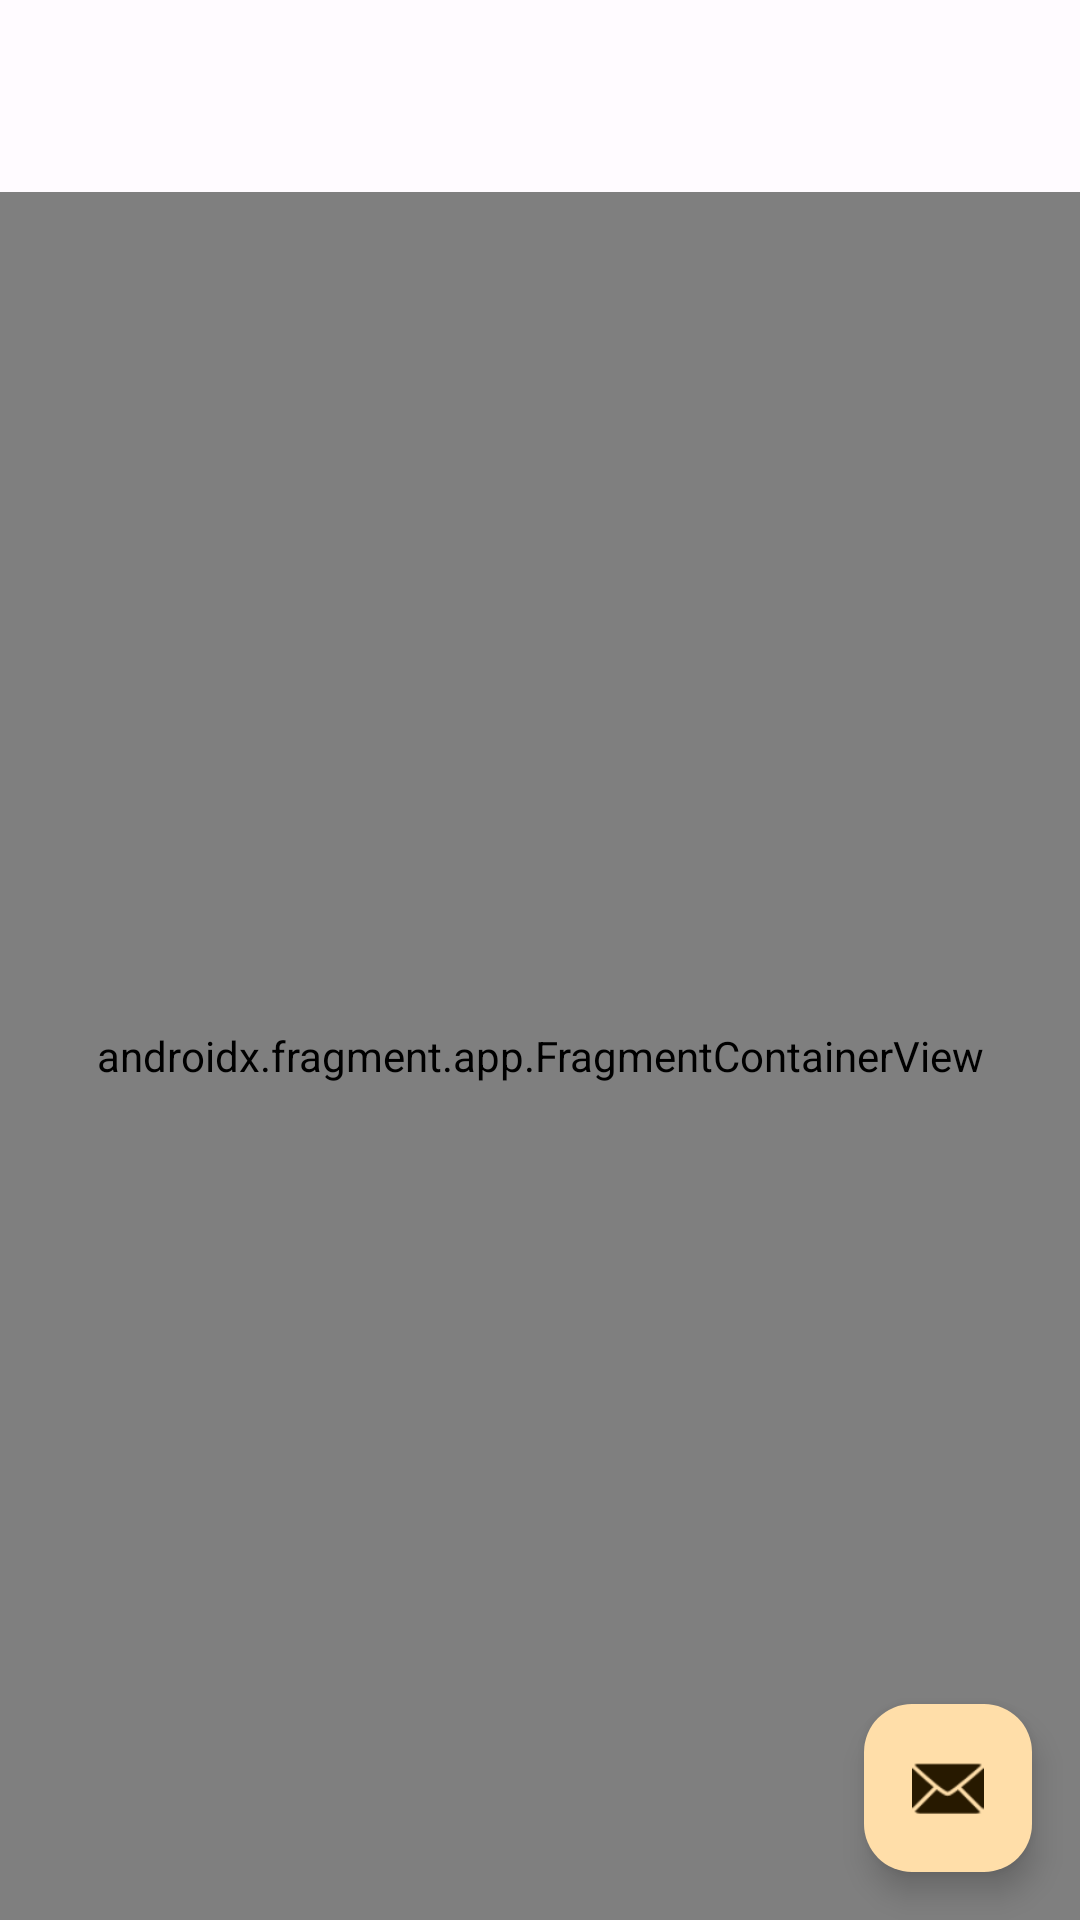

The Android layout XML behind this screen, and the referenced resources:
<!-- AndroidManifest.xml: activity theme Theme.MyApplication.NoActionBar -->
<!-- res/layout/activity_main.xml -->
<?xml version="1.0" encoding="utf-8"?>
<androidx.coordinatorlayout.widget.CoordinatorLayout xmlns:android="http://schemas.android.com/apk/res/android"
    xmlns:app="http://schemas.android.com/apk/res-auto"
    xmlns:tools="http://schemas.android.com/tools"
    android:layout_width="match_parent"
    android:layout_height="match_parent"
    android:fitsSystemWindows="true"
    tools:context=".MainActivity">

    <com.google.android.material.appbar.AppBarLayout
        android:layout_width="match_parent"
        android:layout_height="wrap_content"
        android:fitsSystemWindows="true">

        <androidx.appcompat.widget.Toolbar
            android:id="@+id/toolbar"
            android:layout_width="match_parent"
            android:layout_height="?attr/actionBarSize"/>

    </com.google.android.material.appbar.AppBarLayout>

    <include layout="@layout/content_main" />

    <com.google.android.material.floatingactionbutton.FloatingActionButton
        android:id="@+id/fab"
        android:layout_width="wrap_content"
        android:layout_height="wrap_content"
        android:layout_gravity="bottom|end"
        android:layout_marginEnd="@dimen/fab_margin"
        android:layout_marginBottom="16dp"
        app:srcCompat="@android:drawable/ic_dialog_email"
        tools:ignore="ContentDescription" />

</androidx.coordinatorlayout.widget.CoordinatorLayout>
<!-- res/layout/content_main.xml (included above) -->
<?xml version="1.0" encoding="utf-8"?>
<androidx.constraintlayout.widget.ConstraintLayout xmlns:android="http://schemas.android.com/apk/res/android"
    xmlns:app="http://schemas.android.com/apk/res-auto"
    android:layout_width="match_parent"
    android:layout_height="match_parent"
    app:layout_behavior="@string/appbar_scrolling_view_behavior">

    <androidx.fragment.app.FragmentContainerView
        android:id="@+id/nav_host"
        android:name="androidx.navigation.fragment.NavHostFragment"
        android:layout_width="0dp"
        android:layout_height="0dp"
        app:defaultNavHost="true"
        app:layout_constraintBottom_toBottomOf="parent"
        app:layout_constraintEnd_toEndOf="parent"
        app:layout_constraintStart_toStartOf="parent"
        app:layout_constraintTop_toTopOf="parent"
        app:navGraph="@navigation/nav_graph" />
</androidx.constraintlayout.widget.ConstraintLayout>
<!-- resources referenced by this layout -->
<resources>
  <dimen name="fab_margin">16dp</dimen>
  <style name="Theme.MyApplication.NoActionBar">
          <item name="windowActionBar">false</item>
          <item name="windowNoTitle">true</item>
      </style>
</resources>
